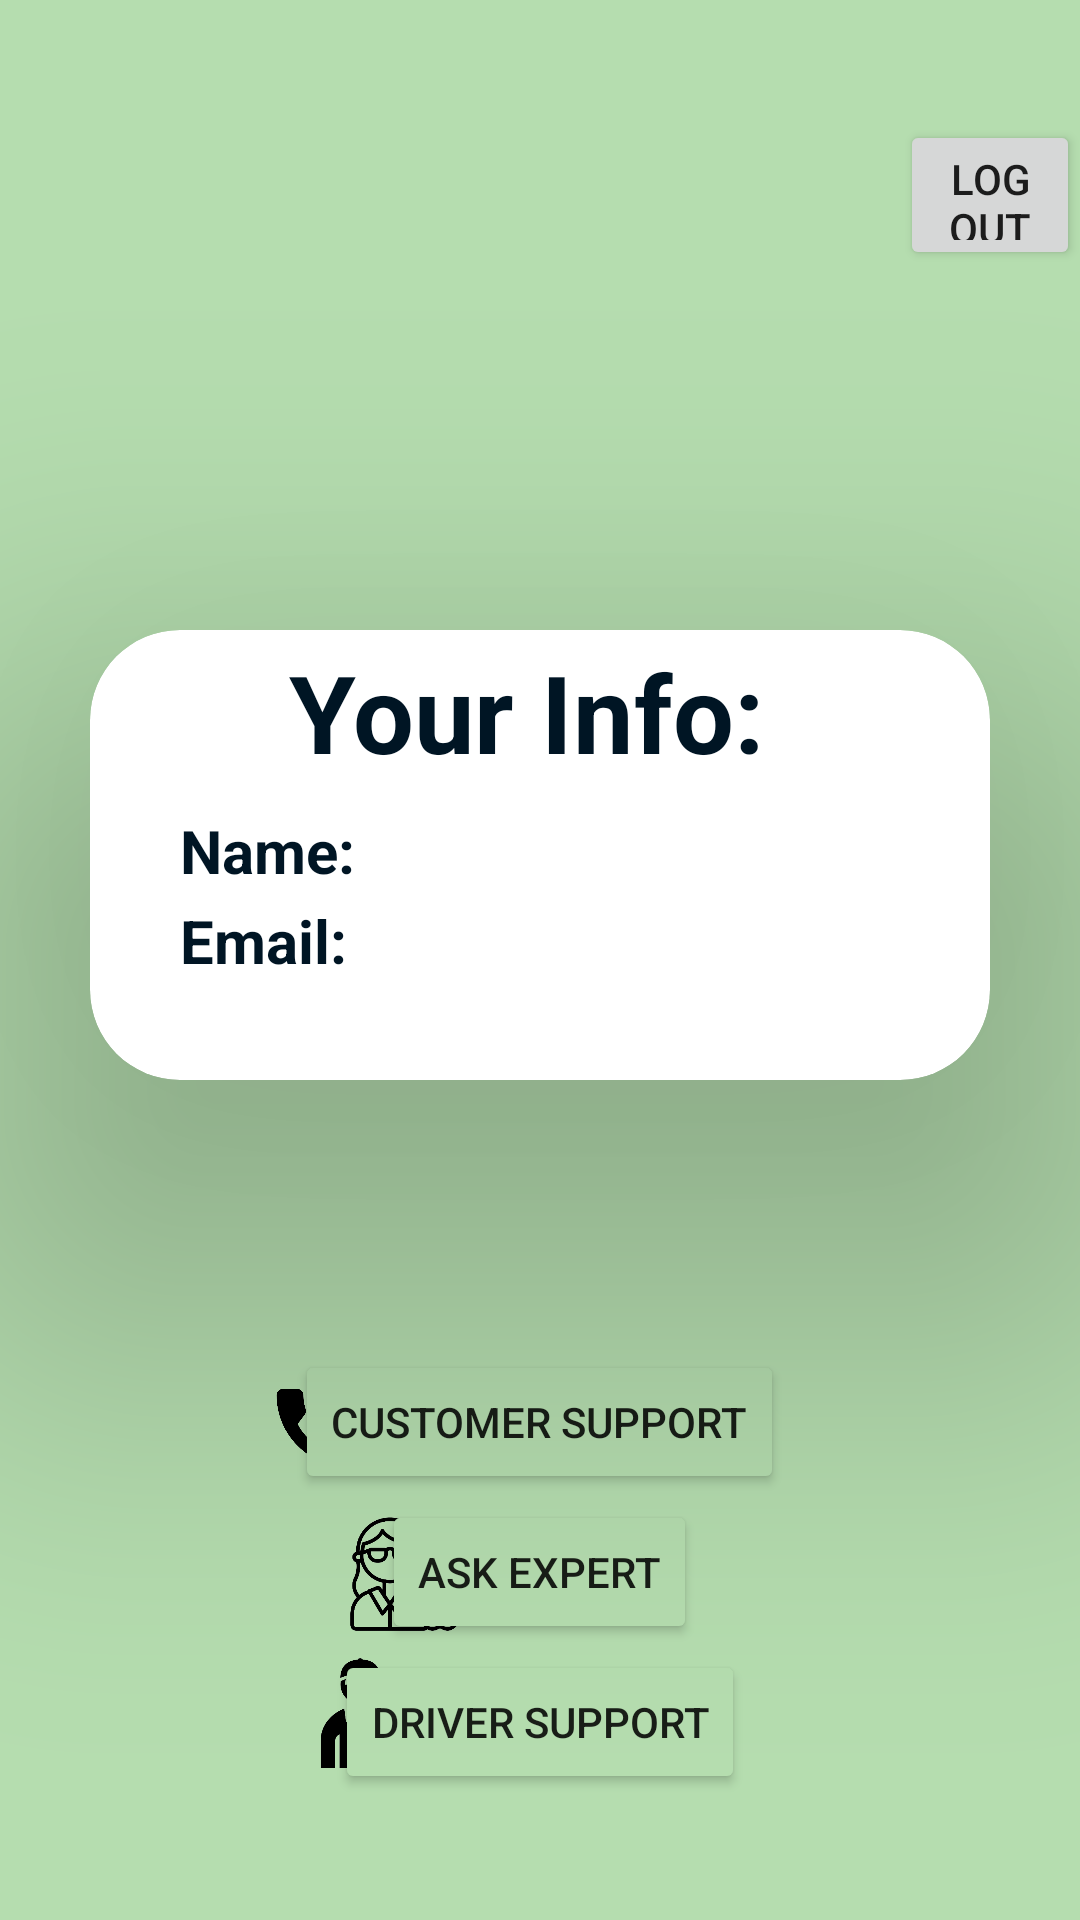

Produce the Android XML layout that renders to this screen, including the resource entries it uses.
<!-- AndroidManifest.xml: application theme Theme.RepEats -->
<!-- res/layout/activity_dashboard.xml -->
<RelativeLayout xmlns:android="http://schemas.android.com/apk/res/android"
    android:layout_width="match_parent"
    android:layout_height="match_parent"
    xmlns:app="http://schemas.android.com/apk/res-auto"
    android:background="#B5DDAF"
    >
    <TextView
        android:layout_width="wrap_content"
        android:layout_height="wrap_content"
        android:id="@+id/greeting"
        android:text=""
        android:textSize="15dp"
        android:textColor="@color/black"
        android:layout_marginTop="50dp"
        android:layout_marginLeft="30dp"/>
    <TextView
        android:id="@+id/name"
        android:layout_width="wrap_content"
        android:layout_height="wrap_content"
        android:text=""
        android:textStyle="italic"
        android:layout_marginTop="80dp"
        android:layout_marginLeft="30dp"
        android:textColor="@color/black"
        android:textSize="25dp"
        />
    <TextView
        android:layout_width="wrap_content"
        android:layout_height="wrap_content"
        android:id="@+id/emaildis"
        android:text=""
        android:layout_marginTop="100dp"
        android:layout_marginLeft="30dp"
        android:textColor="@color/black"
        android:textSize="25dp"/>

    <Button

        android:layout_width="100dp"
        android:layout_height="50dp"
        android:text="Log Out"
        android:layout_marginLeft="300dp"
        android:layout_marginTop="40dp"
        android:id="@+id/logout"/>

    <TextView
        android:id="@+id/down"
        android:layout_width="wrap_content"
        android:layout_height="wrap_content"
        android:layout_marginTop="150dp" />

    <androidx.cardview.widget.CardView
        android:layout_width="400dp"
        android:layout_height="150dp"

        android:layout_marginStart="30dp"
        android:layout_marginTop="210dp"
        android:layout_marginEnd="30dp"
        android:layout_marginBottom="30dp"
        android:background="@drawable/custom_edittext"
        app:cardCornerRadius="30dp"
        app:cardElevation="80dp">

        <RelativeLayout
            android:layout_width="match_parent"
            android:layout_height="200dp">

            <TextView
                android:layout_width="wrap_content"
                android:layout_height="wrap_content"
                android:layout_centerHorizontal="true"
                android:layout_marginTop="3dp"
                android:layout_marginEnd="37dp"
                android:text="Your Info: "
                android:textColor="#001524"
                android:textSize="36sp"
                android:textStyle="bold" />

            <TextView
                android:layout_width="wrap_content"
                android:layout_height="wrap_content"
                android:layout_marginTop="60dp"
                android:layout_marginStart="30dp"
                android:text="Name: "
                android:textColor="#001524"
                android:textSize="20sp"
                android:textStyle="bold" />
            <TextView
                android:layout_width="wrap_content"
                android:layout_height="wrap_content"
                android:layout_marginTop="60dp"
                android:layout_marginStart="100dp"
                android:text=""
                android:id="@+id/namesec"
                android:textSize="20sp"
                 />
            <TextView
                android:layout_width="wrap_content"
                android:layout_height="wrap_content"
                android:layout_marginTop="90dp"
                android:layout_marginStart="30dp"
                android:text="Email: "
                android:textColor="#001524"
                android:textSize="20sp"
                android:textStyle="bold" />
            <TextView
                android:layout_width="wrap_content"
                android:layout_height="wrap_content"
                android:layout_marginTop="90dp"
                android:layout_marginStart="100dp"
                android:text=""
                android:id="@+id/email1"
                android:textSize="20sp"
                />






        </RelativeLayout>

    </androidx.cardview.widget.CardView>

    <Button
        android:layout_width="wrap_content"
        android:layout_height="wrap_content"
        android:text="Customer Support"
        android:id="@+id/custsup"
        android:layout_marginTop="450dp"
        android:layout_centerHorizontal="true"
        android:backgroundTint="#B5DDAF"


        />
    <ImageView
        android:layout_width="30dp"
        android:layout_height="50dp"
        android:src="@drawable/callimg"
        android:layout_marginTop="450dp"
        android:layout_marginLeft="90dp"
        />
    <Button
        android:layout_width="wrap_content"
        android:layout_height="wrap_content"
        android:text="Ask Expert"
        android:id="@+id/nutrisup"
        android:layout_marginTop="500dp"
        android:layout_centerHorizontal="true"
        android:backgroundTint="#B5DDAF"

        />
    <ImageView
        android:layout_width="40dp"
        android:layout_height="50dp"
        android:src="@drawable/nutrisup"
        android:layout_marginTop="500dp"
        android:layout_marginLeft="115dp"
        />
    <Button
        android:layout_width="wrap_content"
        android:layout_height="wrap_content"
        android:text="Driver Support"
        android:id="@+id/driversup"
        android:layout_marginTop="550dp"
        android:layout_centerHorizontal="true"
        android:backgroundTint="#B5DDAF"

        />
    <ImageView
        android:layout_width="40dp"
        android:layout_height="40dp"
        android:src="@drawable/driversup"
        android:layout_marginTop="550dp"
        android:layout_marginLeft="100dp"
        />



</RelativeLayout>
<!-- resources referenced by this layout -->
<resources>
  <color name="black">#FF000000</color>
  <!-- drawable callimg: png bitmap (drawable, 8715 bytes) -->
  <!-- drawable custom_edittext (drawable) -->
  <?xml version="1.0" encoding="utf-8"?>
  <shape xmlns:android="http://schemas.android.com/apk/res/android"
      android:shape="rectangle">
      <stroke
          android:width="3dp"
          />
      <corners
          android:radius="20dp"/>
  </shape>
  <!-- drawable driversup: png bitmap (drawable, 10626 bytes) -->
  <!-- drawable nutrisup: png bitmap (drawable, 28669 bytes) -->
  <style name="Theme.RepEats" parent="Base.Theme.RepEats" />
  <style name="Base.Theme.RepEats" parent="Theme.AppCompat.Light.NoActionBar">
          
          
      </style>
</resources>
